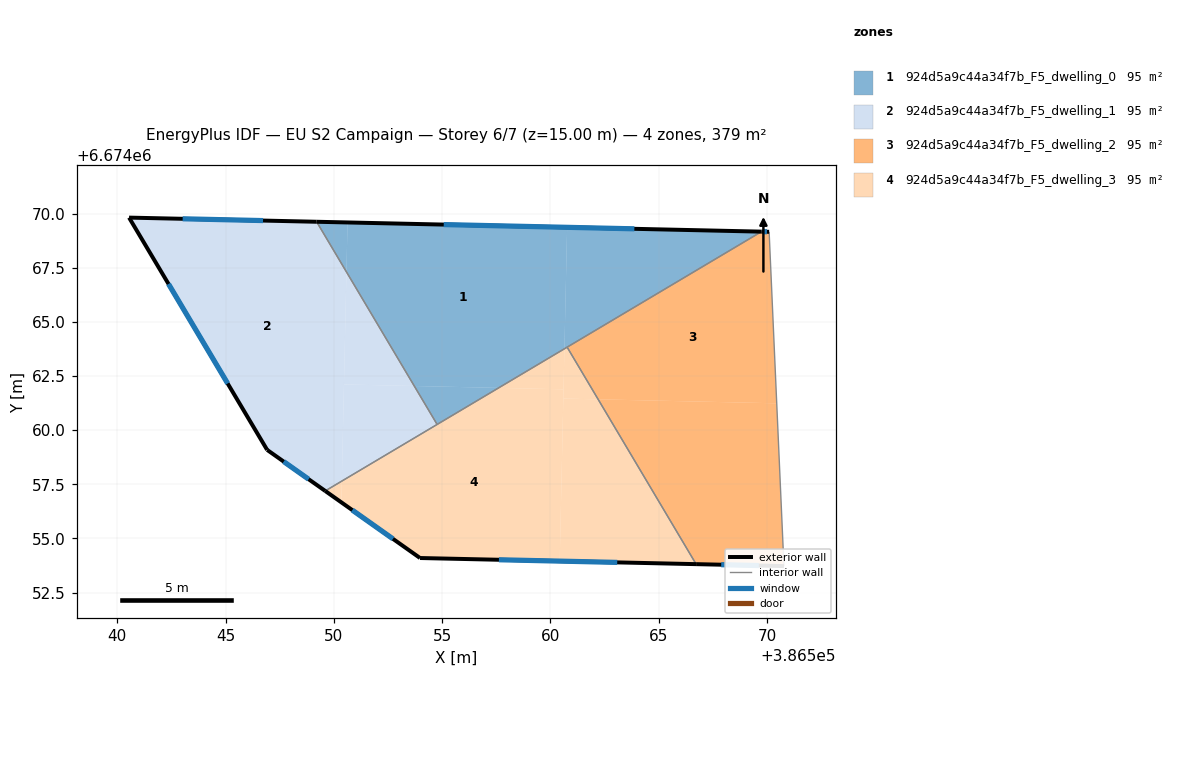
=== STOREY PLAN SPEC (per zone: floor XY polygon, exterior-wall plan segments, windows/doors) ===
zone 1: 924d5a9c44a34f7b_F5_dwelling_0  (94.8 m²)
  floor: (386560.77, 6674069.37) (386560.64, 6674063.76) (386557.61, 6674061.95) (386553.71, 6674062.04) (386550.58, 6674067.31) (386550.63, 6674069.59)
  floor: (386550.63, 6674069.59) (386550.58, 6674067.31) (386549.20, 6674069.62)
  floor: (386569.74, 6674069.17) (386560.64, 6674063.76) (386560.77, 6674069.37)
  floor: (386557.61, 6674061.95) (386554.77, 6674060.27) (386553.71, 6674062.04)
  exterior wall: (386569.74, 6674069.17) – (386549.20, 6674069.62)  [20.5 m]
    window: (386563.87, 6674069.30) – (386555.07, 6674069.49)  [11.3 m²]
  interior walls: 3
zone 2: 924d5a9c44a34f7b_F5_dwelling_1  (94.9 m²)
  floor: (386549.20, 6674069.62) (386550.58, 6674067.31) (386550.36, 6674057.65) (386549.60, 6674057.19) (386546.92, 6674059.09) (386540.54, 6674069.82)
  floor: (386550.58, 6674067.31) (386553.71, 6674062.04) (386550.46, 6674062.11)
  floor: (386553.71, 6674062.04) (386554.77, 6674060.27) (386550.36, 6674057.65) (386550.46, 6674062.11)
  exterior wall: (386546.92, 6674059.09) – (386549.60, 6674057.19)  [3.3 m]
    window: (386547.68, 6674058.55) – (386548.83, 6674057.74)  [1.8 m²]
  exterior wall: (386540.54, 6674069.82) – (386546.92, 6674059.09)  [12.5 m]
    window: (386542.36, 6674066.75) – (386545.09, 6674062.16)  [6.9 m²]
  exterior wall: (386549.20, 6674069.62) – (386540.54, 6674069.82)  [8.7 m]
    window: (386546.73, 6674069.68) – (386543.02, 6674069.76)  [4.8 m²]
  interior walls: 2
zone 3: 924d5a9c44a34f7b_F5_dwelling_2  (94.8 m²)
  floor: (386570.45, 6674061.24) (386570.78, 6674053.72) (386566.72, 6674053.81) (386562.20, 6674061.42)
  floor: (386570.10, 6674069.16) (386570.45, 6674061.24) (386562.20, 6674061.42) (386560.77, 6674063.83) (386569.74, 6674069.17)
  exterior wall: (386570.10, 6674069.16) – (386569.74, 6674069.17)  [0.4 m]
    window: (386570.00, 6674069.16) – (386569.84, 6674069.17)  [0.2 m²]
  exterior wall: (386566.72, 6674053.81) – (386570.78, 6674053.72)  [4.1 m]
    window: (386567.88, 6674053.79) – (386569.62, 6674053.75)  [2.2 m²]
  interior walls: 3
zone 4: 924d5a9c44a34f7b_F5_dwelling_3  (94.9 m²)
  floor: (386560.77, 6674063.83) (386562.20, 6674061.42) (386560.59, 6674061.46) (386560.64, 6674063.76)
  floor: (386560.60, 6674061.89) (386560.43, 6674053.95) (386553.98, 6674054.10) (386550.34, 6674056.67) (386550.36, 6674057.65) (386557.61, 6674061.95)
  floor: (386562.20, 6674061.42) (386566.72, 6674053.81) (386560.43, 6674053.95) (386560.59, 6674061.46)
  floor: (386560.64, 6674063.76) (386560.60, 6674061.89) (386557.61, 6674061.95)
  floor: (386550.36, 6674057.65) (386550.34, 6674056.67) (386549.60, 6674057.19)
  exterior wall: (386553.98, 6674054.10) – (386566.72, 6674053.81)  [12.8 m]
    window: (386557.62, 6674054.02) – (386563.08, 6674053.89)  [7.0 m²]
  exterior wall: (386549.60, 6674057.19) – (386553.98, 6674054.10)  [5.4 m]
    window: (386550.85, 6674056.31) – (386552.73, 6674054.98)  [3.0 m²]
  interior walls: 3

=== DERIVED (storey summary) ===
Building: EU S2 Campaign
Storey: 6 of 7  (floor level z = 15.00 m)
Storey gross floor area: 379.4 m²
Zones on this storey: 4
  - 924d5a9c44a34f7b_F5_dwelling_0: floor 94.8 m²; exterior wall 20.5 m (61.6 m²); 1 window(s) 11.3 m²; WWR 18.4%
  - 924d5a9c44a34f7b_F5_dwelling_1: floor 94.9 m²; exterior wall 24.4 m (73.3 m²); 3 window(s) 13.5 m²; WWR 18.4%
  - 924d5a9c44a34f7b_F5_dwelling_2: floor 94.8 m²; exterior wall 4.4 m (13.2 m²); 2 window(s) 2.4 m²; WWR 18.4%
  - 924d5a9c44a34f7b_F5_dwelling_3: floor 94.9 m²; exterior wall 18.1 m (54.3 m²); 2 window(s) 10.0 m²; WWR 18.4%
Zone adjacency (shared interzone walls):
  - 924d5a9c44a34f7b_F5_dwelling_0 ↔ 924d5a9c44a34f7b_F5_dwelling_1
  - 924d5a9c44a34f7b_F5_dwelling_0 ↔ 924d5a9c44a34f7b_F5_dwelling_2
  - 924d5a9c44a34f7b_F5_dwelling_0 ↔ 924d5a9c44a34f7b_F5_dwelling_3
  - 924d5a9c44a34f7b_F5_dwelling_1 ↔ 924d5a9c44a34f7b_F5_dwelling_3
  - 924d5a9c44a34f7b_F5_dwelling_2 ↔ 924d5a9c44a34f7b_F5_dwelling_3